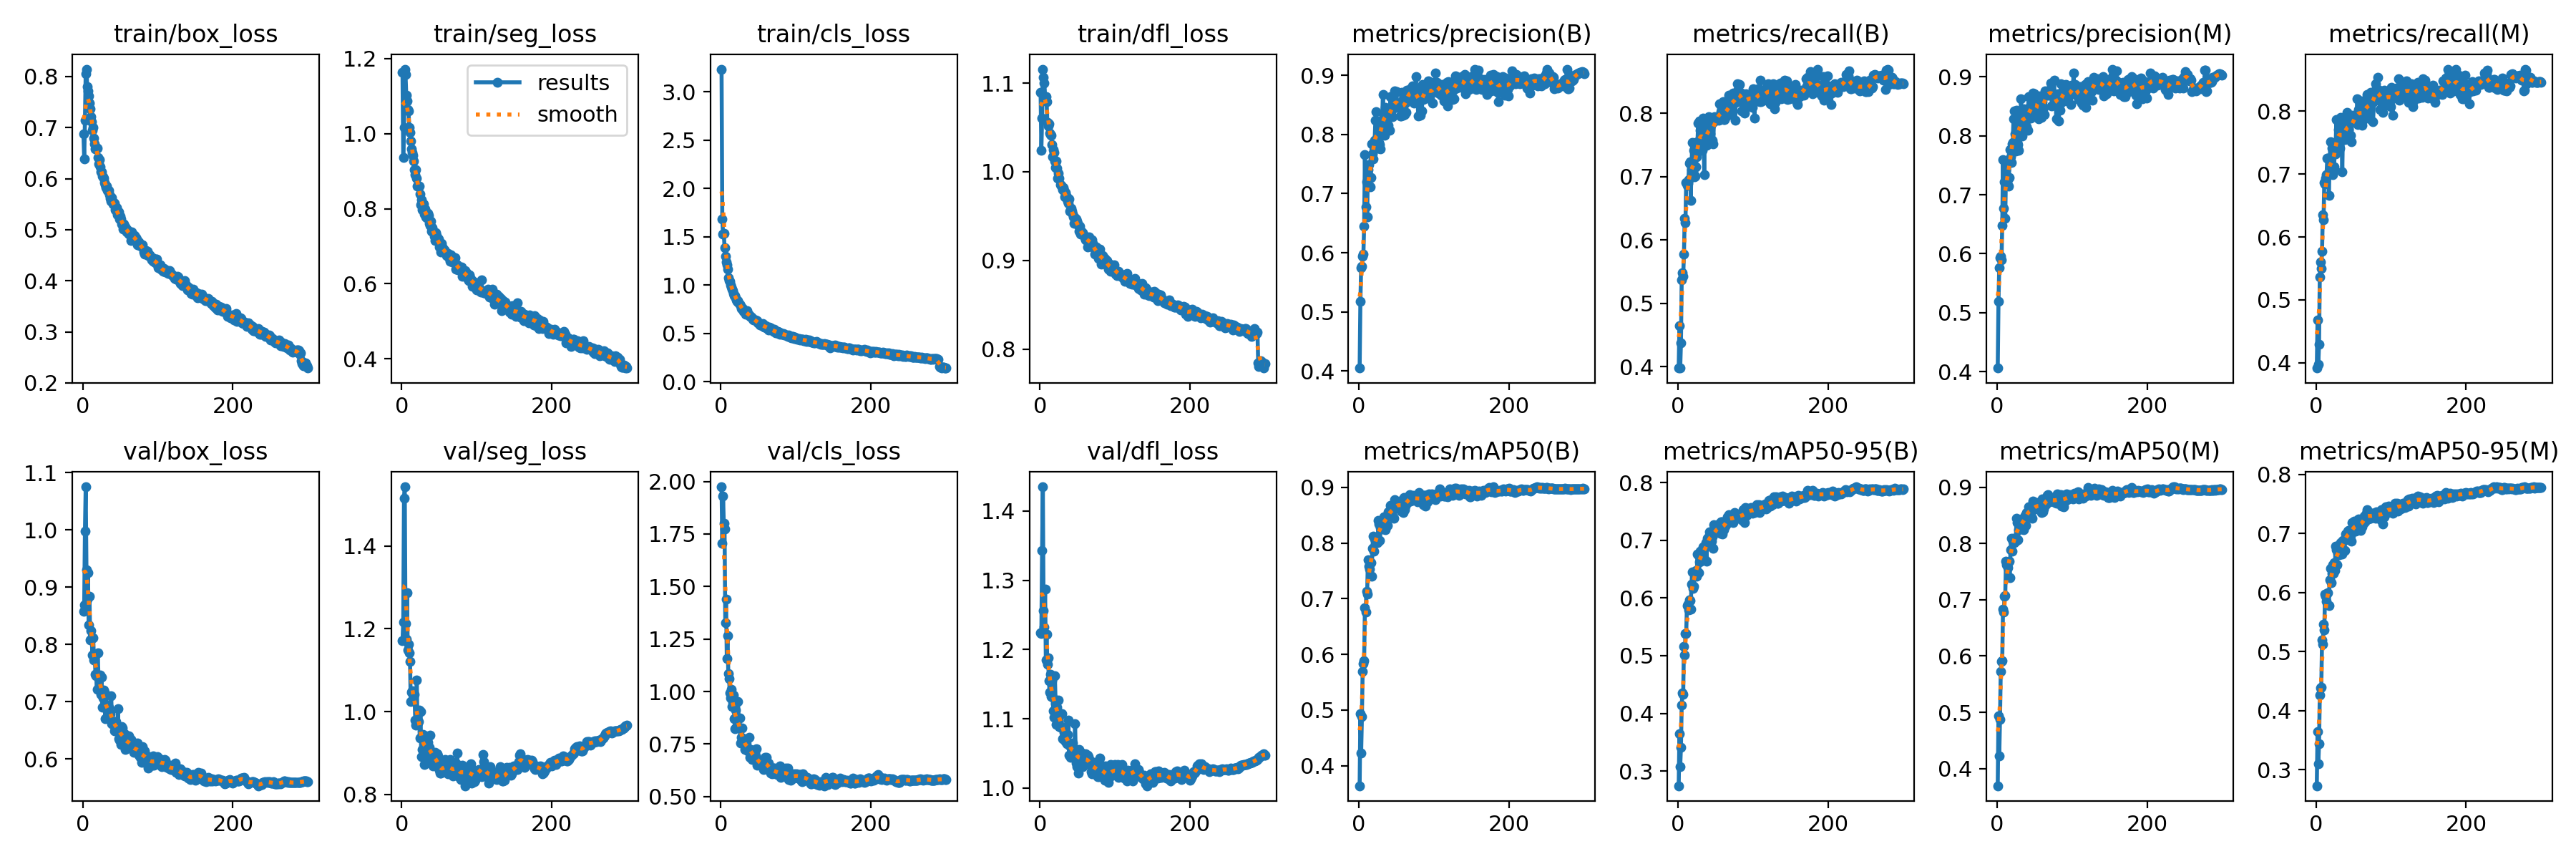

The file beside this chart, header and first rows:
epoch, train/box_loss, train/seg_loss, train/cls_loss, train/dfl_loss, metrics/precision(B), metrics/recall(B), metrics/mAP50(B), metrics/mAP50-95(B), metrics/precision(M), metrics/recall(M), metrics/mAP50(M), metrics/mAP50-95(M), val/box_loss, val/seg_loss, val/cls_loss, val/dfl_loss, lr/pg0, lr/pg1, lr/pg2
1, 0.687, 1.163, 3.237, 1.09, 0.4051, 0.3978, 0.3639, 0.2743, 0.4062, 0.3916, 0.3695, 0.2727, 0.8579, 1.171, 1.974, 1.224, 0.07007, 0.003325, 0.003325
2, 0.6392, 0.9372, 1.685, 1.024, 0.5178, 0.465, 0.4929, 0.3645, 0.5198, 0.468, 0.4941, 0.3643, 0.8689, 1.216, 1.707, 1.223, 0.04005, 0.006637, 0.006637
3, 0.714, 1.017, 1.529, 1.061, 0.5752, 0.3978, 0.4225, 0.3078, 0.5758, 0.3974, 0.4227, 0.3105, 0.9972, 1.514, 1.93, 1.343, 0.01001, 0.009926, 0.009926
4, 0.8061, 1.172, 1.536, 1.116, 0.5766, 0.437, 0.4878, 0.3412, 0.5933, 0.429, 0.4876, 0.3435, 1.075, 1.542, 1.799, 1.435, 0.009901, 0.009901, 0.009901
5, 0.8145, 1.159, 1.391, 1.107, 0.5946, 0.5372, 0.5695, 0.4146, 0.5957, 0.5366, 0.5722, 0.4268, 0.9304, 1.212, 1.772, 1.256, 0.009901, 0.009901, 0.009901
6, 0.7804, 1.103, 1.299, 1.1, 0.5973, 0.5488, 0.5837, 0.4359, 0.5896, 0.5597, 0.5902, 0.4379, 0.8794, 1.175, 1.326, 1.232, 0.009868, 0.009868, 0.009868
7, 0.7721, 1.087, 1.243, 1.085, 0.6454, 0.5429, 0.5889, 0.4334, 0.6473, 0.5501, 0.592, 0.4395, 0.9249, 1.287, 1.438, 1.287, 0.009835, 0.009835, 0.009835
8, 0.7616, 1.063, 1.207, 1.085, 0.7655, 0.5778, 0.6835, 0.5167, 0.7593, 0.5778, 0.6835, 0.5197, 0.8337, 1.149, 1.156, 1.185, 0.009802, 0.009802, 0.009802
9, 0.7479, 1.062, 1.166, 1.079, 0.6771, 0.6339, 0.6762, 0.5007, 0.6774, 0.6353, 0.6778, 0.5122, 0.8841, 1.163, 1.264, 1.222, 0.009769, 0.009769, 0.009769
10, 0.7369, 1.017, 1.075, 1.056, 0.7203, 0.627, 0.7131, 0.5379, 0.7214, 0.6279, 0.7063, 0.5462, 0.8072, 1.142, 1.087, 1.179, 0.009736, 0.009736, 0.009736
11, 0.7217, 1.004, 1.045, 1.052, 0.6604, 0.6902, 0.7087, 0.5385, 0.6597, 0.6869, 0.7077, 0.5362, 0.8243, 1.121, 1.061, 1.188, 0.009703, 0.009703, 0.009703
12, 0.7121, 0.981, 1.036, 1.054, 0.7404, 0.6859, 0.7697, 0.5868, 0.7423, 0.6847, 0.769, 0.5978, 0.8101, 1.024, 0.9919, 1.155, 0.00967, 0.00967, 0.00967
13, 0.695, 0.9587, 1, 1.043, 0.7494, 0.6896, 0.7588, 0.589, 0.7526, 0.6931, 0.7622, 0.5941, 0.782, 1.048, 0.9684, 1.139, 0.009637, 0.009637, 0.009637
14, 0.6999, 0.9496, 0.9789, 1.042, 0.7259, 0.6955, 0.7533, 0.5801, 0.7256, 0.6995, 0.7575, 0.5855, 0.8113, 1.05, 1.009, 1.164, 0.009604, 0.009604, 0.009604
15, 0.68, 0.9421, 0.9542, 1.041, 0.7116, 0.7213, 0.7649, 0.5972, 0.7151, 0.7249, 0.7671, 0.5981, 0.7732, 1.044, 0.9292, 1.133, 0.009571, 0.009571, 0.009571
16, 0.668, 0.9268, 0.9444, 1.031, 0.727, 0.7232, 0.7652, 0.5951, 0.7297, 0.7256, 0.7691, 0.5998, 0.7828, 1.039, 0.9483, 1.155, 0.009538, 0.009538, 0.009538
17, 0.6586, 0.9051, 0.9095, 1.017, 0.7845, 0.6629, 0.7408, 0.5812, 0.7759, 0.6656, 0.7391, 0.5774, 0.748, 1.042, 0.9838, 1.131, 0.009505, 0.009505, 0.009505
18, 0.6605, 0.8915, 0.8946, 1.025, 0.7665, 0.7107, 0.7902, 0.6245, 0.7641, 0.7092, 0.7887, 0.6212, 0.7452, 0.979, 0.8723, 1.111, 0.009472, 0.009472, 0.009472
19, 0.6591, 0.9047, 0.8882, 1.022, 0.7583, 0.7542, 0.8124, 0.6451, 0.755, 0.7519, 0.8092, 0.6407, 0.7216, 0.9671, 0.8235, 1.102, 0.009439, 0.009439, 0.009439
20, 0.6419, 0.8803, 0.8684, 1.012, 0.782, 0.707, 0.7855, 0.6169, 0.7862, 0.7108, 0.7867, 0.6161, 0.7854, 1.077, 0.9107, 1.163, 0.009406, 0.009406, 0.009406
21, 0.6288, 0.8596, 0.8484, 1.005, 0.7898, 0.741, 0.8067, 0.621, 0.7883, 0.7411, 0.8044, 0.6329, 0.7449, 0.9688, 0.8285, 1.122, 0.009373, 0.009373, 0.009373
22, 0.6373, 0.8609, 0.8319, 1.012, 0.824, 0.6999, 0.8098, 0.6438, 0.8286, 0.6994, 0.8089, 0.6466, 0.7208, 0.9752, 0.8333, 1.092, 0.00934, 0.00934, 0.00934
23, 0.6227, 0.8595, 0.8377, 1.004, 0.8387, 0.7013, 0.8029, 0.6393, 0.8414, 0.703, 0.8015, 0.6327, 0.7466, 1.004, 0.9513, 1.117, 0.009307, 0.009307, 0.009307
24, 0.614, 0.8389, 0.8143, 0.9925, 0.7932, 0.7151, 0.8064, 0.6475, 0.8032, 0.7115, 0.8065, 0.6501, 0.7124, 0.9364, 0.8312, 1.096, 0.009274, 0.009274, 0.009274
25, 0.6135, 0.8115, 0.802, 0.9987, 0.7769, 0.7315, 0.8014, 0.6384, 0.774, 0.7375, 0.8043, 0.6378, 0.7434, 0.9997, 0.8741, 1.127, 0.009241, 0.009241, 0.009241
26, 0.6048, 0.8239, 0.7889, 0.9928, 0.8116, 0.7548, 0.8413, 0.677, 0.8433, 0.7325, 0.845, 0.679, 0.6906, 0.8916, 0.7563, 1.089, 0.009208, 0.009208, 0.009208
27, 0.6041, 0.7981, 0.7604, 0.9855, 0.7864, 0.7845, 0.8349, 0.6746, 0.7889, 0.7867, 0.837, 0.672, 0.7063, 0.909, 0.7818, 1.088, 0.009175, 0.009175, 0.009175
28, 0.6012, 0.8133, 0.7679, 0.9845, 0.7834, 0.7401, 0.8047, 0.644, 0.7854, 0.7407, 0.8065, 0.647, 0.7201, 0.9441, 0.8276, 1.107, 0.009142, 0.009142, 0.009142
29, 0.5923, 0.813, 0.7575, 0.9834, 0.7756, 0.7881, 0.8275, 0.6633, 0.7757, 0.786, 0.8243, 0.6665, 0.7165, 0.9308, 0.7733, 1.107, 0.009109, 0.009109, 0.009109
30, 0.5877, 0.7849, 0.7306, 0.9794, 0.8106, 0.7732, 0.837, 0.6812, 0.8121, 0.7706, 0.8373, 0.6795, 0.67, 0.8728, 0.7527, 1.072, 0.009076, 0.009076, 0.009076
31, 0.5825, 0.7984, 0.7388, 0.9825, 0.8255, 0.7608, 0.8255, 0.6634, 0.8283, 0.761, 0.8262, 0.6641, 0.6959, 0.9232, 0.7749, 1.088, 0.009043, 0.009043, 0.009043
32, 0.5856, 0.779, 0.7241, 0.9794, 0.8678, 0.7419, 0.8415, 0.6821, 0.8627, 0.7406, 0.8374, 0.67, 0.6916, 0.9421, 0.7245, 1.081, 0.00901, 0.00901, 0.00901
33, 0.5772, 0.7756, 0.6984, 0.9718, 0.8301, 0.7918, 0.8467, 0.689, 0.8294, 0.7906, 0.8433, 0.6849, 0.6927, 0.908, 0.7278, 1.075, 0.008977, 0.008977, 0.008977
34, 0.576, 0.781, 0.7197, 0.9768, 0.7988, 0.7807, 0.8424, 0.6839, 0.7995, 0.7791, 0.84, 0.6789, 0.6742, 0.9062, 0.7336, 1.067, 0.008944, 0.008944, 0.008944
35, 0.5773, 0.7868, 0.7361, 0.9723, 0.846, 0.7033, 0.8245, 0.6671, 0.8451, 0.7033, 0.825, 0.6651, 0.6902, 0.9251, 0.7742, 1.073, 0.008911, 0.008911, 0.008911
36, 0.5684, 0.7815, 0.6985, 0.9715, 0.824, 0.7854, 0.8464, 0.6899, 0.8222, 0.7836, 0.842, 0.6881, 0.6755, 0.887, 0.7161, 1.064, 0.008878, 0.008878, 0.008878
37, 0.5609, 0.7601, 0.6949, 0.9666, 0.8359, 0.7588, 0.8488, 0.696, 0.8391, 0.7603, 0.8496, 0.6885, 0.6791, 0.9134, 0.7287, 1.077, 0.008845, 0.008845, 0.008845
38, 0.5565, 0.7544, 0.6915, 0.9641, 0.8418, 0.7496, 0.8318, 0.6641, 0.8247, 0.755, 0.8324, 0.6714, 0.7104, 0.9438, 0.7816, 1.099, 0.008812, 0.008812, 0.008812
39, 0.5624, 0.7674, 0.6793, 0.9697, 0.8154, 0.774, 0.8557, 0.7041, 0.8158, 0.7751, 0.8553, 0.6988, 0.6616, 0.8842, 0.6862, 1.047, 0.008779, 0.008779, 0.008779
40, 0.5501, 0.7393, 0.6728, 0.9559, 0.836, 0.7627, 0.8546, 0.7051, 0.8406, 0.7597, 0.8546, 0.6987, 0.6612, 0.9016, 0.7231, 1.061, 0.008746, 0.008746, 0.008746
41, 0.5534, 0.7488, 0.6656, 0.9557, 0.8071, 0.7945, 0.8487, 0.6954, 0.8088, 0.7979, 0.8525, 0.6907, 0.6594, 0.8945, 0.7133, 1.044, 0.008713, 0.008713, 0.008713
42, 0.5521, 0.7383, 0.66, 0.959, 0.864, 0.7802, 0.8675, 0.7151, 0.8657, 0.7768, 0.8653, 0.7037, 0.6485, 0.8691, 0.6767, 1.047, 0.00868, 0.00868, 0.00868
43, 0.5393, 0.7264, 0.6496, 0.9552, 0.8429, 0.7672, 0.8636, 0.7114, 0.8478, 0.7703, 0.8635, 0.7047, 0.6547, 0.8941, 0.692, 1.05, 0.008647, 0.008647, 0.008647
44, 0.5383, 0.7151, 0.6394, 0.9526, 0.8474, 0.7812, 0.8597, 0.7139, 0.8428, 0.7798, 0.8567, 0.7038, 0.6649, 0.9019, 0.6913, 1.065, 0.008614, 0.008614, 0.008614
45, 0.5437, 0.736, 0.6406, 0.9494, 0.8295, 0.7828, 0.8481, 0.6983, 0.8297, 0.7868, 0.8513, 0.6933, 0.6522, 0.8809, 0.706, 1.047, 0.008581, 0.008581, 0.008581
46, 0.5286, 0.7285, 0.6363, 0.9419, 0.8541, 0.757, 0.8619, 0.7062, 0.8428, 0.7621, 0.8601, 0.6964, 0.652, 0.8732, 0.6921, 1.055, 0.008548, 0.008548, 0.008548
47, 0.5342, 0.7173, 0.6312, 0.9482, 0.8441, 0.7517, 0.8452, 0.6868, 0.8439, 0.7511, 0.8449, 0.6875, 0.6877, 0.8978, 0.7292, 1.093, 0.008515, 0.008515, 0.008515
48, 0.535, 0.721, 0.6296, 0.9464, 0.8733, 0.7871, 0.8777, 0.727, 0.8723, 0.7827, 0.8751, 0.7182, 0.6358, 0.8929, 0.6504, 1.036, 0.008482, 0.008482, 0.008482
49, 0.5205, 0.7187, 0.6111, 0.9439, 0.8543, 0.7942, 0.8696, 0.722, 0.8478, 0.7932, 0.8638, 0.7104, 0.6332, 0.8634, 0.6692, 1.031, 0.008449, 0.008449, 0.008449
50, 0.5261, 0.698, 0.6116, 0.9419, 0.8724, 0.7928, 0.8668, 0.7136, 0.8711, 0.79, 0.8618, 0.7105, 0.6465, 0.8578, 0.6639, 1.048, 0.008416, 0.008416, 0.008416
51, 0.5214, 0.701, 0.6005, 0.9393, 0.846, 0.7899, 0.8713, 0.7251, 0.8425, 0.7903, 0.8692, 0.7213, 0.6247, 0.8512, 0.6627, 1.022, 0.008383, 0.008383, 0.008383
52, 0.511, 0.6849, 0.584, 0.9329, 0.8504, 0.7922, 0.8667, 0.7149, 0.8541, 0.7863, 0.8652, 0.7093, 0.6563, 0.8514, 0.6568, 1.055, 0.00835, 0.00835, 0.00835
53, 0.5129, 0.707, 0.5938, 0.9385, 0.8512, 0.7909, 0.8643, 0.718, 0.8529, 0.787, 0.8624, 0.7034, 0.6535, 0.8727, 0.6642, 1.052, 0.008317, 0.008317, 0.008317
54, 0.5013, 0.6974, 0.5839, 0.9295, 0.85, 0.7895, 0.8751, 0.7284, 0.8519, 0.7855, 0.8734, 0.7198, 0.6397, 0.8583, 0.6493, 1.043, 0.008284, 0.008284, 0.008284
55, 0.5113, 0.6933, 0.5809, 0.9326, 0.8315, 0.8152, 0.8695, 0.7196, 0.8284, 0.8201, 0.8693, 0.7121, 0.6324, 0.855, 0.6661, 1.043, 0.008251, 0.008251, 0.008251
56, 0.5023, 0.6899, 0.5994, 0.9313, 0.8314, 0.7899, 0.8572, 0.7121, 0.8437, 0.7792, 0.8596, 0.7082, 0.6435, 0.8741, 0.6684, 1.051, 0.008218, 0.008218, 0.008218
57, 0.5052, 0.6904, 0.5719, 0.931, 0.8709, 0.803, 0.8734, 0.7323, 0.8679, 0.8024, 0.8702, 0.724, 0.617, 0.8564, 0.6302, 1.03, 0.008185, 0.008185, 0.008185
58, 0.5023, 0.6865, 0.5633, 0.929, 0.8578, 0.8024, 0.875, 0.7326, 0.8554, 0.8004, 0.8723, 0.7173, 0.6278, 0.8845, 0.6499, 1.041, 0.008152, 0.008152, 0.008152
59, 0.4962, 0.6805, 0.5663, 0.9282, 0.8327, 0.7954, 0.8551, 0.7113, 0.8316, 0.7952, 0.8554, 0.7057, 0.6319, 0.8578, 0.6878, 1.046, 0.008119, 0.008119, 0.008119
60, 0.4994, 0.6748, 0.5804, 0.9253, 0.8576, 0.8183, 0.8816, 0.7325, 0.8579, 0.8165, 0.8786, 0.7225, 0.628, 0.8796, 0.6447, 1.037, 0.008086, 0.008086, 0.008086
... 240 more rows
